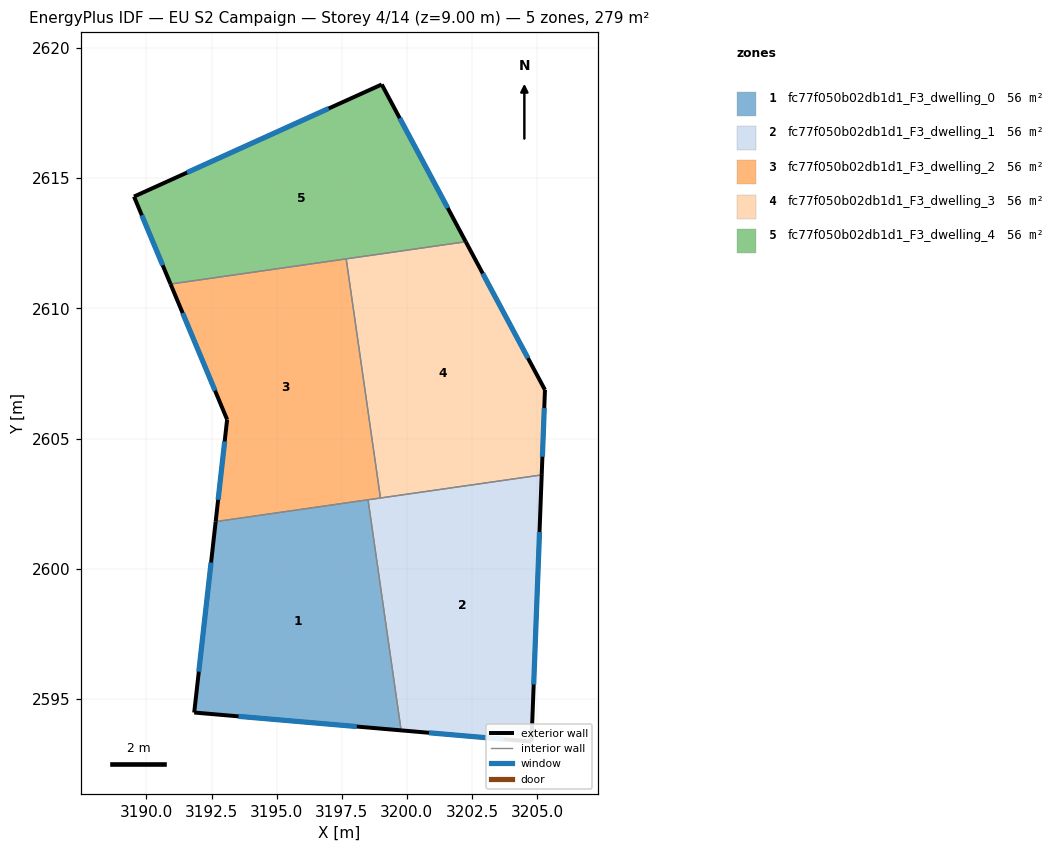
=== STOREY PLAN SPEC (per zone: floor XY polygon, exterior-wall plan segments, windows/doors) ===
zone 1: fc77f050b02db1d1_F3_dwelling_0  (55.8 m²)
  floor: (3198.51, 2602.65) (3199.78, 2593.79) (3191.84, 2594.48) (3192.66, 2601.81)
  exterior wall: (3191.84, 2594.48) – (3199.78, 2593.79)  [8.0 m]
    window: (3193.54, 2594.33) – (3198.08, 2593.94)  [7.8 m²]
  exterior wall: (3192.66, 2601.81) – (3191.84, 2594.48)  [7.4 m]
    window: (3192.48, 2600.24) – (3192.01, 2596.05)  [7.2 m²]
  interior walls: 2
zone 2: fc77f050b02db1d1_F3_dwelling_1  (55.9 m²)
  floor: (3205.18, 2603.61) (3204.79, 2593.36) (3199.78, 2593.79) (3198.51, 2602.65)
  exterior wall: (3199.78, 2593.79) – (3204.79, 2593.36)  [5.0 m]
    window: (3200.85, 2593.70) – (3203.72, 2593.46)  [4.9 m²]
  exterior wall: (3204.79, 2593.36) – (3205.18, 2603.61)  [10.2 m]
    window: (3204.87, 2595.56) – (3205.10, 2601.41)  [10.0 m²]
  interior walls: 3
zone 3: fc77f050b02db1d1_F3_dwelling_2  (55.9 m²)
  floor: (3197.67, 2611.90) (3198.99, 2602.72) (3192.66, 2601.81) (3193.10, 2605.73) (3190.93, 2610.93)
  exterior wall: (3190.93, 2610.93) – (3193.10, 2605.73)  [5.6 m]
    window: (3191.39, 2609.82) – (3192.63, 2606.84)  [5.5 m²]
  exterior wall: (3193.10, 2605.73) – (3192.66, 2601.81)  [3.9 m]
    window: (3193.01, 2604.89) – (3192.75, 2602.65)  [3.9 m²]
  interior walls: 4
zone 4: fc77f050b02db1d1_F3_dwelling_3  (55.9 m²)
  floor: (3202.26, 2612.56) (3205.30, 2606.87) (3205.18, 2603.61) (3198.99, 2602.72) (3197.67, 2611.90)
  exterior wall: (3205.30, 2606.87) – (3202.26, 2612.56)  [6.5 m]
    window: (3204.65, 2608.09) – (3202.92, 2611.34)  [6.3 m²]
  exterior wall: (3205.18, 2603.61) – (3205.30, 2606.87)  [3.3 m]
    window: (3205.21, 2604.30) – (3205.28, 2606.17)  [3.2 m²]
  interior walls: 3
zone 5: fc77f050b02db1d1_F3_dwelling_4  (55.9 m²)
  floor: (3199.04, 2618.60) (3202.26, 2612.56) (3190.93, 2610.93) (3189.52, 2614.29)
  exterior wall: (3199.04, 2618.60) – (3189.52, 2614.29)  [10.4 m]
    window: (3197.00, 2617.68) – (3191.56, 2615.22)  [10.2 m²]
  exterior wall: (3202.26, 2612.56) – (3199.04, 2618.60)  [6.8 m]
    window: (3201.57, 2613.85) – (3199.73, 2617.30)  [6.7 m²]
  exterior wall: (3189.52, 2614.29) – (3190.93, 2610.93)  [3.6 m]
    window: (3189.82, 2613.57) – (3190.63, 2611.65)  [3.6 m²]
  interior walls: 2

=== DERIVED (storey summary) ===
Building: EU S2 Campaign
Storey: 4 of 14  (floor level z = 9.00 m)
Storey gross floor area: 279.3 m²
Zones on this storey: 5
  - fc77f050b02db1d1_F3_dwelling_0: floor 55.8 m²; exterior wall 15.4 m (46.1 m²); 2 window(s) 15.0 m²; WWR 32.7%
  - fc77f050b02db1d1_F3_dwelling_1: floor 55.9 m²; exterior wall 15.3 m (45.8 m²); 2 window(s) 15.0 m²; WWR 32.7%
  - fc77f050b02db1d1_F3_dwelling_2: floor 55.9 m²; exterior wall 9.6 m (28.7 m²); 2 window(s) 9.4 m²; WWR 32.7%
  - fc77f050b02db1d1_F3_dwelling_3: floor 55.9 m²; exterior wall 9.7 m (29.2 m²); 2 window(s) 9.5 m²; WWR 32.7%
  - fc77f050b02db1d1_F3_dwelling_4: floor 55.9 m²; exterior wall 20.9 m (62.8 m²); 3 window(s) 20.5 m²; WWR 32.7%
Zone adjacency (shared interzone walls):
  - fc77f050b02db1d1_F3_dwelling_0 ↔ fc77f050b02db1d1_F3_dwelling_1
  - fc77f050b02db1d1_F3_dwelling_0 ↔ fc77f050b02db1d1_F3_dwelling_2
  - fc77f050b02db1d1_F3_dwelling_1 ↔ fc77f050b02db1d1_F3_dwelling_2
  - fc77f050b02db1d1_F3_dwelling_1 ↔ fc77f050b02db1d1_F3_dwelling_3
  - fc77f050b02db1d1_F3_dwelling_2 ↔ fc77f050b02db1d1_F3_dwelling_3
  - fc77f050b02db1d1_F3_dwelling_2 ↔ fc77f050b02db1d1_F3_dwelling_4
  - fc77f050b02db1d1_F3_dwelling_3 ↔ fc77f050b02db1d1_F3_dwelling_4